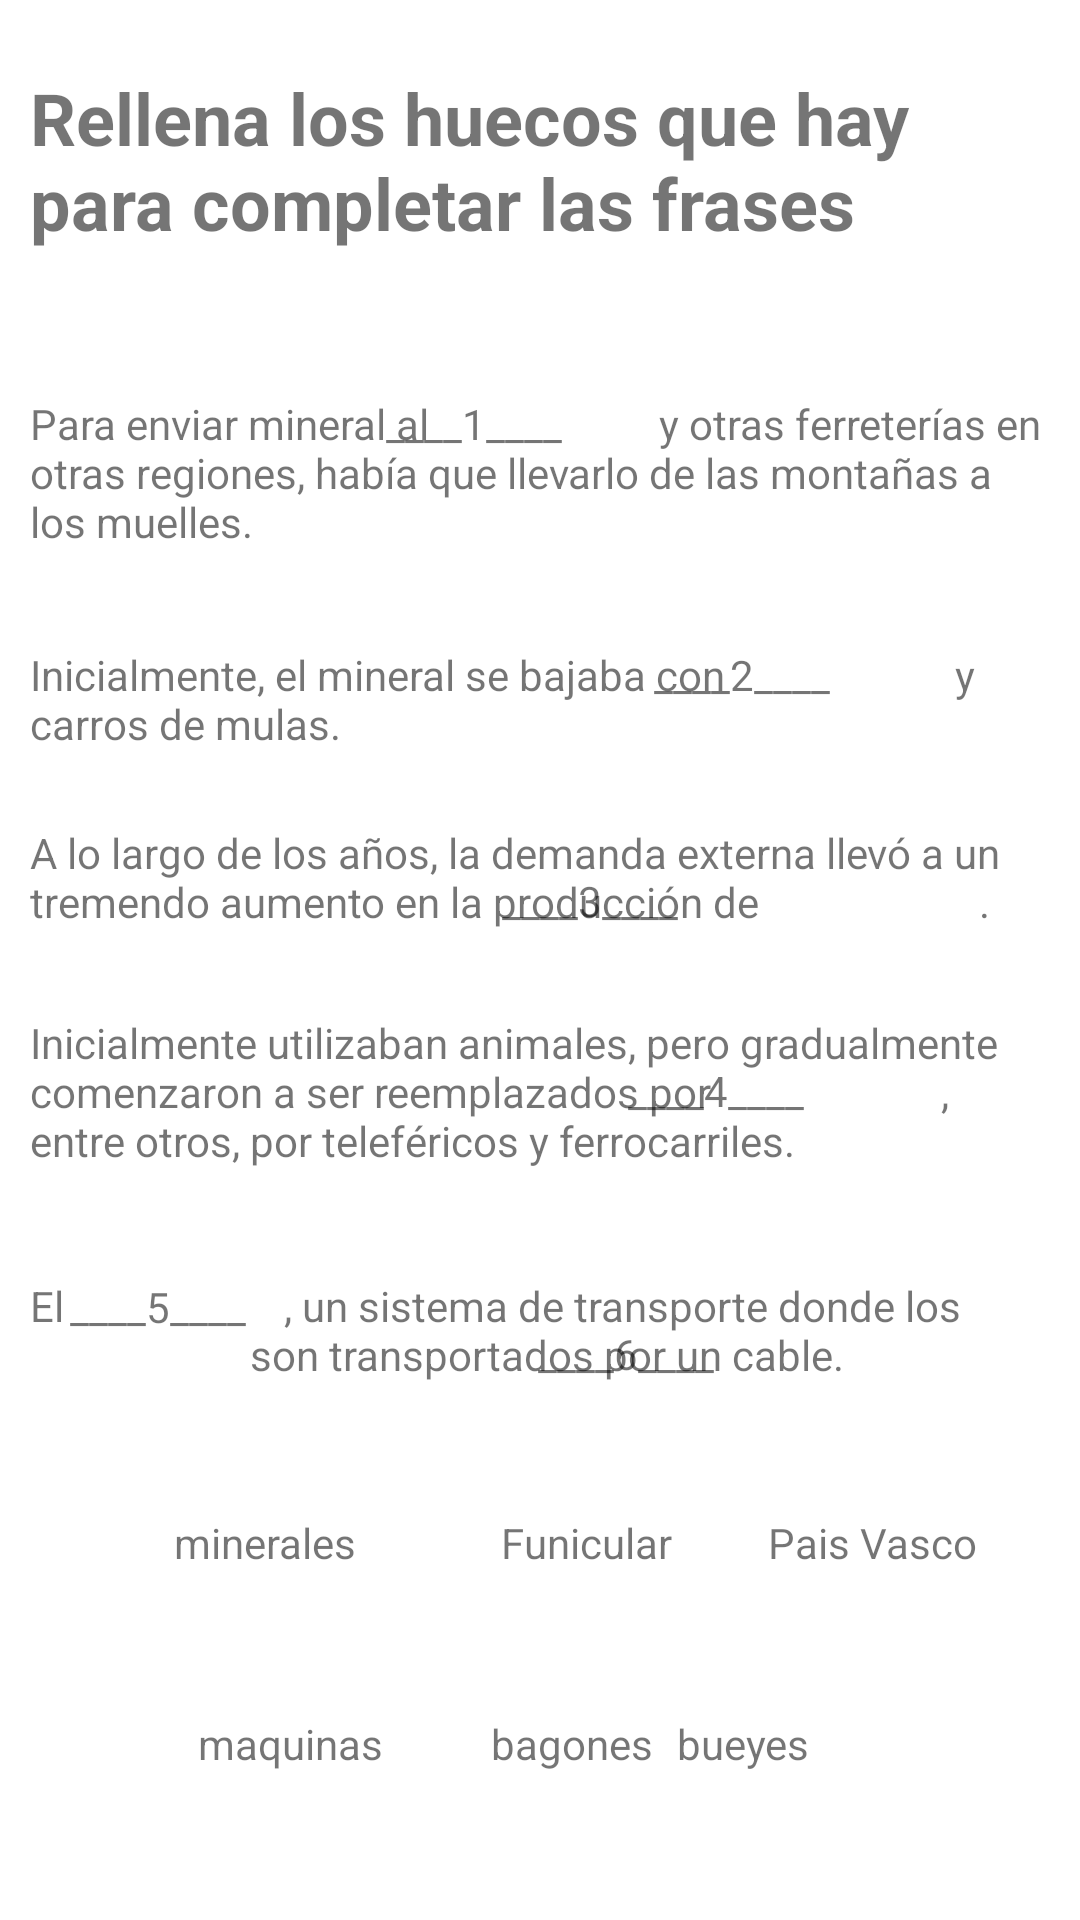

This screen was rendered from an Android layout file. Write that file and the resources it references.
<!-- AndroidManifest.xml: application theme Theme.Didaktikapp -->
<!-- res/layout/activity_llenar_huecos.xml -->
<?xml version="1.0" encoding="utf-8"?>

<androidx.constraintlayout.widget.ConstraintLayout xmlns:android="http://schemas.android.com/apk/res/android"
    xmlns:app="http://schemas.android.com/apk/res-auto"
    xmlns:tools="http://schemas.android.com/tools"
    android:layout_width="match_parent"
    android:layout_height="match_parent"
    android:padding="10dp">

    <TextView
        android:id="@+id/textView5"
        android:layout_width="wrap_content"
        android:layout_height="wrap_content"
        android:text="@string/rellenar"
        android:textSize="24sp"
        android:textStyle="bold"
        app:layout_constraintBottom_toBottomOf="parent"
        app:layout_constraintEnd_toEndOf="parent"
        app:layout_constraintHorizontal_bias="0.157"
        app:layout_constraintStart_toStartOf="parent"
        app:layout_constraintTop_toTopOf="parent"
        app:layout_constraintVertical_bias="0.023" />

    <TextView
        android:id="@+id/choice_1"
        android:layout_width="0dp"
        android:layout_height="wrap_content"
        android:layout_marginTop="48dp"
        android:text="@string/rellenar1"
        app:layout_constraintEnd_toEndOf="parent"
        app:layout_constraintHorizontal_bias="0.028"
        app:layout_constraintStart_toStartOf="parent"
        app:layout_constraintTop_toBottomOf="@+id/textView5" />

    <TextView
        android:id="@+id/choice_2"
        android:layout_width="match_parent"
        android:layout_height="wrap_content"
        android:layout_marginTop="32dp"
        android:text="@string/rellenar2"
        app:layout_constraintEnd_toEndOf="parent"
        app:layout_constraintStart_toStartOf="parent"
        app:layout_constraintTop_toBottomOf="@+id/choice_1" />

    <TextView
        android:id="@+id/choice_3"
        android:layout_width="match_parent"
        android:layout_height="wrap_content"
        android:layout_marginTop="24dp"
        android:text="@string/rellenar3"
        app:layout_constraintEnd_toEndOf="parent"
        app:layout_constraintStart_toStartOf="parent"
        app:layout_constraintTop_toBottomOf="@+id/choice_2" />

    <TextView
        android:id="@+id/choice_4"
        android:layout_width="match_parent"
        android:layout_height="wrap_content"
        android:layout_marginTop="28dp"
        android:text="@string/rellenar4"
        app:layout_constraintEnd_toEndOf="parent"
        app:layout_constraintHorizontal_bias="0.526"
        app:layout_constraintStart_toStartOf="parent"
        app:layout_constraintTop_toBottomOf="@+id/choice_3" />

    <TextView
        android:id="@+id/cho"
        android:layout_width="match_parent"
        android:layout_height="wrap_content"
        android:layout_marginTop="36dp"
        android:text="@string/rellenar5"
        app:layout_constraintEnd_toEndOf="parent"
        app:layout_constraintHorizontal_bias="0.498"
        app:layout_constraintStart_toStartOf="parent"
        app:layout_constraintTop_toBottomOf="@+id/choice_4" />

    <TextView
        android:id="@+id/option_1"
        android:layout_width="wrap_content"
        android:layout_height="wrap_content"
        android:layout_marginStart="48dp"
        android:layout_marginLeft="48dp"
        android:layout_marginTop="44dp"
        android:text="@string/respuesta3"
        app:layout_constraintStart_toStartOf="parent"
        app:layout_constraintTop_toBottomOf="@+id/choice_6" />

    <TextView
        android:id="@+id/choice_1_2"
        android:layout_width="wrap_content"
        android:layout_height="wrap_content"
        android:text="____1____"
        app:layout_constraintEnd_toEndOf="@+id/choice_1"
        app:layout_constraintHorizontal_bias="0.422"
        app:layout_constraintStart_toStartOf="@+id/choice_1"
        app:layout_constraintTop_toTopOf="@+id/choice_1" />

    <TextView
        android:id="@+id/choice_2_2"
        android:layout_width="wrap_content"
        android:layout_height="wrap_content"
        android:text="____2____"
        app:layout_constraintEnd_toEndOf="@+id/choice_2"
        app:layout_constraintHorizontal_bias="0.739"
        app:layout_constraintStart_toStartOf="@+id/choice_2"
        app:layout_constraintTop_toTopOf="@+id/choice_2" />

    <TextView
        android:id="@+id/choice_3_2"
        android:layout_width="wrap_content"
        android:layout_height="wrap_content"
        android:layout_marginTop="16dp"
        android:text="____3____"
        app:layout_constraintEnd_toEndOf="@+id/choice_3"
        app:layout_constraintHorizontal_bias="0.559"
        app:layout_constraintStart_toStartOf="@+id/choice_3"
        app:layout_constraintTop_toTopOf="@+id/choice_3" />

    <TextView
        android:id="@+id/choice_4_2"
        android:layout_width="wrap_content"
        android:layout_height="wrap_content"
        android:layout_marginTop="16dp"
        android:text="____4____"
        app:layout_constraintEnd_toEndOf="@+id/choice_4"
        app:layout_constraintHorizontal_bias="0.709"
        app:layout_constraintStart_toStartOf="@+id/choice_4"
        app:layout_constraintTop_toTopOf="@+id/choice_4" />

    <TextView
        android:id="@+id/choice_5"
        android:layout_width="wrap_content"
        android:layout_height="wrap_content"
        android:layout_marginBottom="16dp"
        android:text="____5____"
        app:layout_constraintBottom_toBottomOf="@+id/cho"
        app:layout_constraintEnd_toEndOf="@+id/cho"
        app:layout_constraintHorizontal_bias="0.047"
        app:layout_constraintStart_toStartOf="@+id/cho" />

    <TextView
        android:id="@+id/choice_6"
        android:layout_width="wrap_content"
        android:layout_height="wrap_content"
        android:layout_marginTop="16dp"
        android:text="____6____"
        app:layout_constraintEnd_toEndOf="@+id/cho"
        app:layout_constraintHorizontal_bias="0.602"
        app:layout_constraintStart_toStartOf="@+id/cho"
        app:layout_constraintTop_toTopOf="@+id/cho" />

    <TextView
        android:id="@+id/option_2"
        android:layout_width="wrap_content"
        android:layout_height="wrap_content"
        android:layout_marginStart="48dp"
        android:layout_marginLeft="48dp"
        android:layout_marginTop="44dp"
        android:text="@string/respuesta5"
        app:layout_constraintStart_toEndOf="@+id/option_1"
        app:layout_constraintTop_toBottomOf="@+id/choice_6" />

    <TextView
        android:id="@+id/option_3"
        android:layout_width="wrap_content"
        android:layout_height="wrap_content"
        android:layout_marginStart="32dp"
        android:layout_marginLeft="32dp"
        android:layout_marginTop="44dp"
        android:text="@string/respuesta1"
        app:layout_constraintStart_toEndOf="@+id/option_2"
        app:layout_constraintTop_toBottomOf="@+id/choice_6" />

    <TextView
        android:id="@+id/option_4"
        android:layout_width="wrap_content"
        android:layout_height="wrap_content"
        android:layout_marginStart="56dp"
        android:layout_marginLeft="56dp"
        android:layout_marginTop="48dp"
        android:text="@string/respuesta4"
        app:layout_constraintStart_toStartOf="parent"
        app:layout_constraintTop_toBottomOf="@+id/option_1" />

    <TextView
        android:id="@+id/option_5"
        android:layout_width="wrap_content"
        android:layout_height="wrap_content"
        android:layout_marginStart="36dp"
        android:layout_marginLeft="36dp"
        android:layout_marginTop="48dp"
        android:text="@string/respuesta6"
        app:layout_constraintStart_toEndOf="@+id/option_4"
        app:layout_constraintTop_toBottomOf="@+id/option_2" />

    <TextView
        android:id="@+id/option_6"
        android:layout_width="wrap_content"
        android:layout_height="wrap_content"
        android:layout_marginTop="48dp"
        android:layout_marginEnd="80dp"
        android:layout_marginRight="80dp"
        android:text="@string/respuesta2"
        app:layout_constraintEnd_toEndOf="parent"
        app:layout_constraintTop_toBottomOf="@+id/option_3" />

</androidx.constraintlayout.widget.ConstraintLayout>
<!-- resources referenced by this layout -->
<resources>
  <string name="rellenar">Rellena los huecos que hay para completar las frases</string>
  <string name="rellenar1">Para enviar mineral al                       y ​​otras ferreterías en otras regiones, había que llevarlo de las montañas a los muelles.</string>
  <string name="rellenar2">Inicialmente, el mineral se bajaba con                       y carros de mulas.</string>
  <string name="rellenar3">A lo largo de los años, la demanda externa llevó a un tremendo aumento en la producción de                      .</string>
  <string name="rellenar4">Inicialmente utilizaban animales, pero gradualmente comenzaron a ser reemplazados por                       , entre otros, por teleféricos y ferrocarriles.</string>
  <string name="rellenar5">El                      , un sistema de transporte donde los                       son transportados por un cable.</string>
  <string name="respuesta1">Pais Vasco</string>
  <string name="respuesta2">bueyes</string>
  <string name="respuesta3">minerales</string>
  <string name="respuesta4">maquinas</string>
  <string name="respuesta5">Funicular</string>
  <string name="respuesta6">bagones</string>
  <style name="Theme.Didaktikapp" parent="Theme.MaterialComponents.DayNight.DarkActionBar">
          
          <item name="colorPrimary">@color/purple_500</item>
          <item name="colorPrimaryVariant">@color/purple_700</item>
          <item name="colorOnPrimary">@color/white</item>
          
          <item name="colorSecondary">@color/teal_200</item>
          <item name="colorSecondaryVariant">@color/teal_700</item>
          <item name="colorOnSecondary">@color/black</item>
          
          <item name="android:statusBarColor" tools:targetApi="l">?attr/colorPrimaryVariant</item>
          
      </style>
  <color name="purple_500">#FF6200EE</color>
  <color name="purple_700">#FF3700B3</color>
  <color name="white">#FFFFFFFF</color>
  <color name="teal_200">#FF03DAC5</color>
  <color name="teal_700">#FF018786</color>
  <color name="black">#FF000000</color>
</resources>
